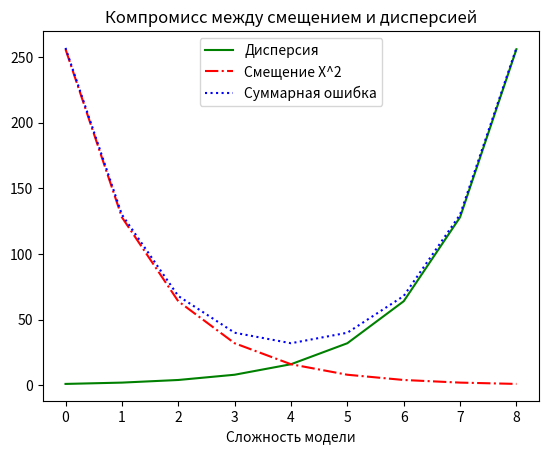

Recreate this plot in Python.
from matplotlib import pyplot as plt
variance = [1,2,4,8,16,32,64,128,256]
bias_squared = [256,128,64,32,16,8,4,2,1]
total_error = list([x+y for x,y in zip(variance,bias_squared)])
xs = list([i for i, _ in enumerate(variance)])
plt.plot(xs,variance,'g-',label='Дисперсия')
plt.plot(xs,bias_squared, 'r-.',label='Смещение Х^2')
plt.plot(xs,total_error, 'b:',label='Суммарная ошибка')
# Если для каждой линии задана метка, то легенда может отображаться автоматически.
plt.legend(loc=9) # Наверху посередине
plt.xlabel('Сложность модели')
plt.title('Компромисс между смещением и дисперсией')
plt.show()